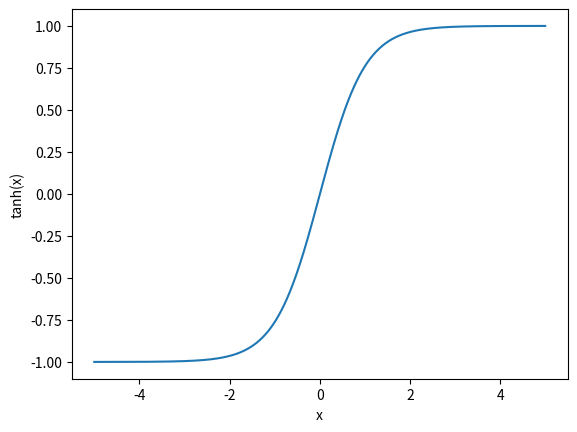

Write Python code to recreate this figure.
import matplotlib.pyplot as plt
import numpy as np

def tanh(x):
    t=(np.exp(x)-np.exp(-x))/(np.exp(x)+np.exp(-x))
    return t

z=np.arange(-5,5,0.01)
p=[tanh(x) for x in z]

plt.xlabel("x")
plt.ylabel("tanh(x)")
plt.plot(z,p)
plt.show()
